Run: headless pygame with SDL's dummy video driver; simulated clock (each Clock.tick advances the game by its frame time, no real sleeping); random seed 0; keys injected as events and as key.get_pressed() state; mouse plan: one left click at the window centre at the start of phase 2, then a move to the lower-right quarter at the start of phase 3; restart key RETURN tapped at the start of phases 3 and 4.
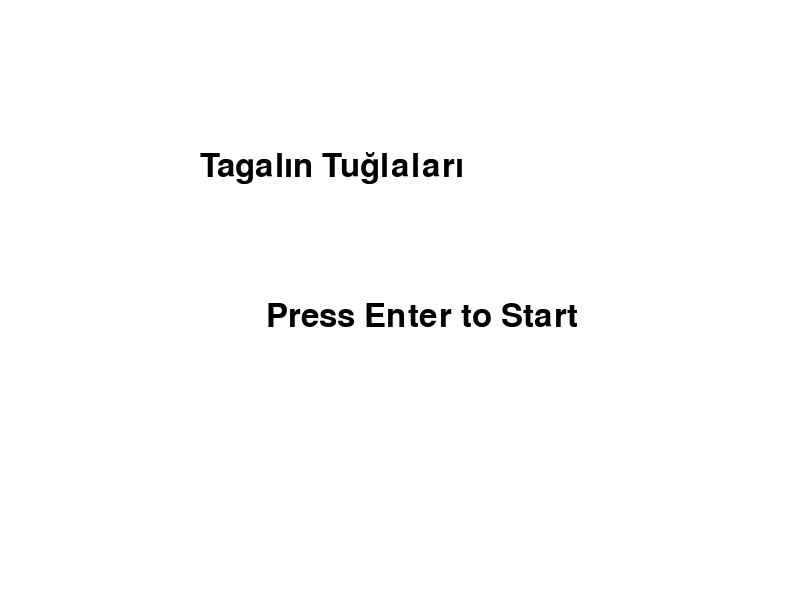
Frame 1 of 4 · flips 1–60 · no input
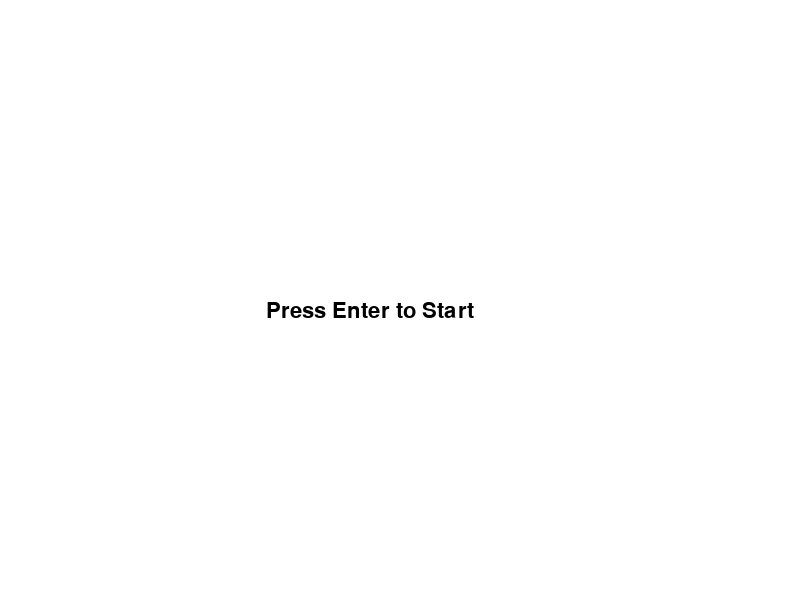
Frame 2 of 4 · flips 61–180 · clicked the window centre · tapped SPACE, RETURN · held RIGHT (→), D
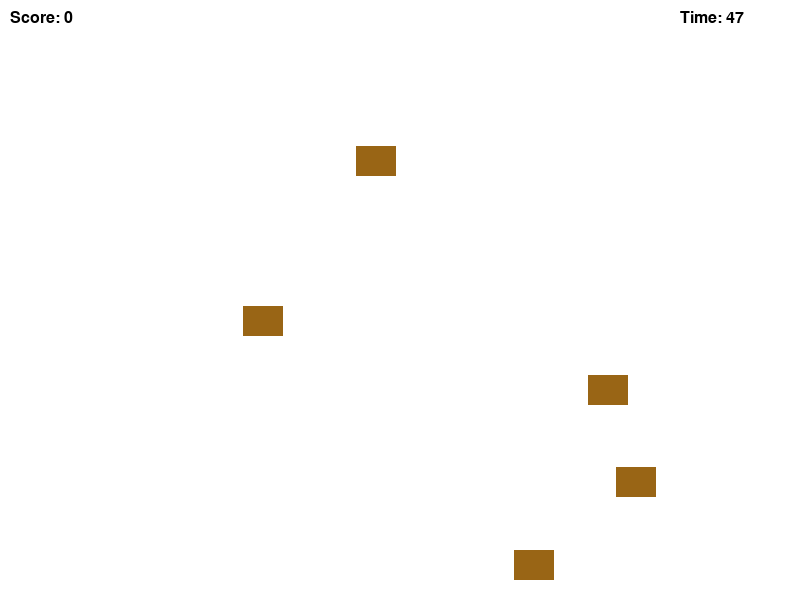
Frame 3 of 4 · flips 181–300 · moved the mouse to the lower-right quarter · tapped RETURN · held DOWN (↓), S
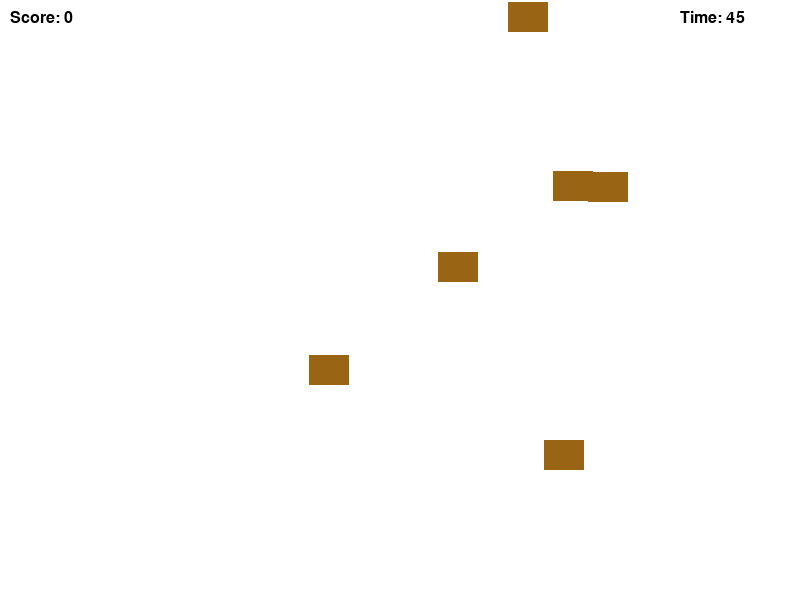
Frame 4 of 4 · flips 301–420 · tapped RETURN · held LEFT (←), A, UP (↑), W

The pygame program that drew these frames:

import pygame
import random

# Pygame başlatma
pygame.init()

# Ekran boyutları
screen_width = 800
screen_height = 600
screen = pygame.display.set_mode((screen_width, screen_height))

# Pencere başlığını ayarlama
pygame.display.set_caption("Tagalın Tuğlaları")

# Renkler
WHITE = (255, 255, 255)
GREEN = (0, 255, 0)
BROWN = (153, 101, 21)
RED = (255, 0, 0)

# Saat
clock = pygame.time.Clock()

# Hedef sınıfı (Ördekler)
class Duck(pygame.sprite.Sprite):
    def __init__(self):
        super().__init__()
        self.image = pygame.Surface((40, 30))
        self.image.fill(BROWN)  # Ördek rengi
        self.rect = self.image.get_rect()
        self.rect.x = random.randint(100, screen_width - 100)
        self.rect.y = random.randint(-150, -50)  # Başlangıçta yukarıda
        self.speed = random.randint(3, 6)  # Hareket hızı

    def update(self):
        self.rect.y += self.speed  # Yukarıdan aşağıya doğru hareket
        if self.rect.y > screen_height:  # Ekranın dışına çıkarsa
            self.rect.y = random.randint(-150, -50)  # Yeniden yukarıdan başlar
            self.rect.x = random.randint(100, screen_width - 100)  # Yeni rastgele x konumu

# Kurşun sınıfı
class Bullet(pygame.sprite.Sprite):
    def __init__(self, x, y):
        super().__init__()
        self.image = pygame.Surface((10, 5))
        self.image.fill(RED)
        self.rect = self.image.get_rect()
        self.rect.center = (x, y)
        self.speed = 10  # Kurşun hızı

    def update(self):
        self.rect.y -= self.speed  # Aşağıdan yukarıya doğru hareket
        if self.rect.y < 0:  # Ekranın dışına çıkarsa
            self.kill()  # Kurşunu yok et

# Başlangıç menüsü
def start_menu():
    font = pygame.font.SysFont('Arial', 48)
    title_text = font.render('Tagalın Tuğlaları', True, (0, 0, 0))
    start_text = font.render('Press Enter to Start', True, (0, 0, 0))

    running = True
    while running:
        screen.fill(WHITE)
        screen.blit(title_text, (screen_width // 4, screen_height // 4))
        screen.blit(start_text, (screen_width // 3, screen_height // 2))

        pygame.display.update()

        for event in pygame.event.get():
            if event.type == pygame.QUIT:
                pygame.quit()
                exit()

            if event.type == pygame.KEYDOWN:
                if event.key == pygame.K_RETURN:
                    running = False  # Başlama menüsünden çıkıp oyuna geç

# Çıkış menüsü
def game_over(score):
    font = pygame.font.SysFont('Arial', 48)
    game_over_text = font.render('Game Over', True, (0, 0, 0))
    score_text = font.render(f'Tebrikler, Skorunuz: {score}', True, (0, 0, 0))
    restart_text = font.render('Press R to Restart or Q to Quit', True, (0, 0, 0))

    running = True
    while running:
        screen.fill(WHITE)
        screen.blit(game_over_text, (screen_width // 4, screen_height // 4))
        screen.blit(score_text, (screen_width // 4, screen_height // 2))
        screen.blit(restart_text, (screen_width // 5, screen_height // 1.5))

        pygame.display.update()

        for event in pygame.event.get():
            if event.type == pygame.QUIT:
                pygame.quit()
                exit()

            if event.type == pygame.KEYDOWN:
                if event.key == pygame.K_r:
                    return True  # Yeniden başlat
                if event.key == pygame.K_q:
                    pygame.quit()
                    exit()

# Oyun döngüsü
def game():
    ducks = pygame.sprite.Group()
    bullets = pygame.sprite.Group()
    all_sprites = pygame.sprite.Group()

    # İlk 5 ördeği oluştur
    for i in range(5):
        duck = Duck()
        ducks.add(duck)
        all_sprites.add(duck)

    score = 0
    lives = 3
    start_ticks = pygame.time.get_ticks()  # Başlangıç zamanını al

    spawn_timer = 0  # Ördeklerin spawn edilme süresi
    spawn_interval = 1000  # Ördeklerin her saniye spawn olması için 1000 ms

    # Oyun döngüsü
    running = True
    game_started = False  # Başlangıçta oyun başlamamış

    while running:
        clock.tick(60)
        screen.fill(WHITE)  # Arka planı beyaz yapıyoruz

        # Başlangıçta oyun başlamadan önce, Enter'a basılmasını bekle
        if not game_started:
            font = pygame.font.SysFont('Arial', 32)
            start_message = font.render('Press Enter to Start', True, (0, 0, 0))
            screen.blit(start_message, (screen_width // 3, screen_height // 2))
            pygame.display.update()

            for event in pygame.event.get():
                if event.type == pygame.QUIT:
                    running = False
                if event.type == pygame.KEYDOWN:
                    if event.key == pygame.K_RETURN:
                        game_started = True  # Enter'a basıldığında oyun başlar

        if game_started:
            # Süreyi hesapla (50 saniye)
            elapsed_time = (pygame.time.get_ticks() - start_ticks) / 1000
            if elapsed_time > 50:  # 50 saniye geçtiğinde oyun sona erer
                running = False

            # Yeni ördekleri spawn etme
            if pygame.time.get_ticks() - spawn_timer > spawn_interval:
                duck = Duck()  # Yeni ördek oluştur
                ducks.add(duck)
                all_sprites.add(duck)
                spawn_timer = pygame.time.get_ticks()  # Son spawn zamanını güncelle

            # Sprite'ların güncellenmesi
            all_sprites.update()

            # Kontroller
            for event in pygame.event.get():
                if event.type == pygame.QUIT:
                    running = False
                if event.type == pygame.MOUSEBUTTONDOWN:
                    if event.button == 1:  # Sol tıklama
                        mouse_pos = pygame.mouse.get_pos()
                        bullet = Bullet(mouse_pos[0], mouse_pos[1])
                        bullets.add(bullet)
                        all_sprites.add(bullet)

            # Çarpışma kontrolü
            for bullet in bullets:
                ducks_hit = pygame.sprite.spritecollide(bullet, ducks, True)  # Kurşun ördeği vurursa
                if ducks_hit:
                    score += 1
                    bullet.kill()  # Kurşun vurduğu ördeği yok eder

            # Ekrana yazılar
            font = pygame.font.SysFont('Arial', 24)
            score_text = font.render(f'Score: {score}', True, (0, 0, 0))
            screen.blit(score_text, (10, 10))

            time_left = 50 - int(elapsed_time)
            time_text = font.render(f'Time: {time_left}', True, (0, 0, 0))
            screen.blit(time_text, (screen_width - 120, 10))

            # Sprite'ları çizme
            all_sprites.draw(screen)
            pygame.display.update()

            # Eğer oyun biterse, Game Over menüsüne geç
            if elapsed_time > 50:
                running = False
                game_over(score)

    pygame.quit()

# Ana oyun döngüsü
start_menu()  # Başlangıç menüsünü göster
game()  # Oyunu başlat
